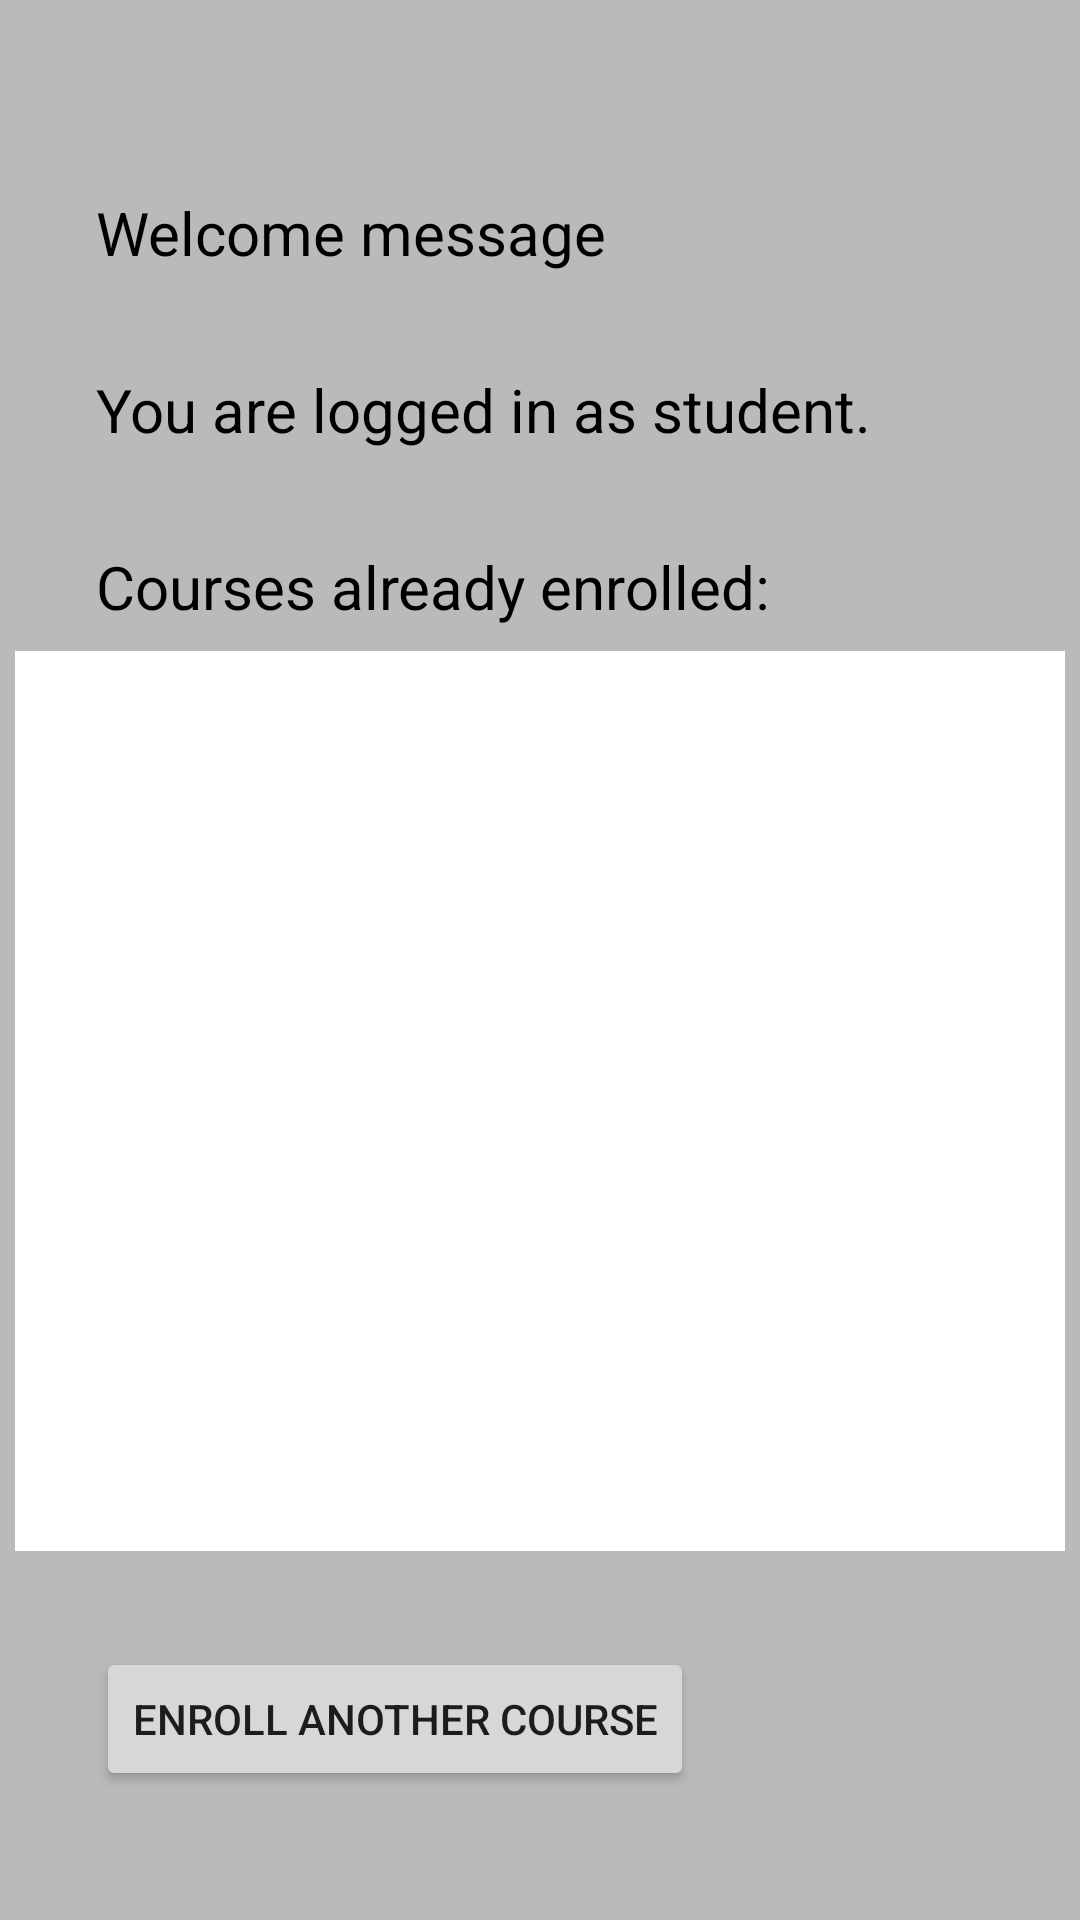

Layout XML and referenced resources for this Android screen:
<!-- AndroidManifest.xml: application theme Theme.CourseCatalogueApp -->
<!-- res/layout/activity_student_interface.xml -->
<?xml version="1.0" encoding="utf-8"?>
<androidx.constraintlayout.widget.ConstraintLayout xmlns:android="http://schemas.android.com/apk/res/android"
    xmlns:app="http://schemas.android.com/apk/res-auto"
    xmlns:tools="http://schemas.android.com/tools"
    android:layout_width="match_parent"
    android:layout_height="match_parent"
    android:background="#BABABA"
    tools:context=".StudentInterface">

    <TextView
        android:id="@+id/textView5"
        android:layout_width="wrap_content"
        android:layout_height="wrap_content"
        android:layout_marginStart="32dp"
        android:layout_marginTop="64dp"
        android:text="Welcome message"
        android:textColor="#000000"
        android:textSize="20sp"
        app:layout_constraintStart_toStartOf="parent"
        app:layout_constraintTop_toTopOf="parent" />

    <TextView
        android:id="@+id/textView6"
        android:layout_width="wrap_content"
        android:layout_height="wrap_content"
        android:layout_marginStart="32dp"
        android:layout_marginTop="32dp"
        android:text="You are logged in as student."
        android:textColor="#000000"
        android:textSize="20sp"
        app:layout_constraintStart_toStartOf="parent"
        app:layout_constraintTop_toBottomOf="@+id/textView5" />

    <TextView
        android:id="@+id/Header"
        android:layout_width="wrap_content"
        android:layout_height="wrap_content"
        android:layout_marginStart="32dp"
        android:layout_marginTop="32dp"
        android:text="Courses already enrolled:"
        android:textColor="#000000"
        android:textSize="20sp"
        app:layout_constraintStart_toStartOf="parent"
        app:layout_constraintTop_toBottomOf="@+id/textView6" />

    <ListView
        android:id="@+id/CourseListView"
        android:layout_width="350dp"
        android:layout_height="300dp"
        android:layout_marginTop="8dp"
        android:background="#FFFFFF"
        app:layout_constraintEnd_toEndOf="parent"
        app:layout_constraintStart_toStartOf="parent"
        app:layout_constraintTop_toBottomOf="@+id/Header" />

    <Button
        android:id="@+id/button3"
        android:layout_width="wrap_content"
        android:layout_height="wrap_content"
        android:layout_marginStart="32dp"
        android:layout_marginTop="32dp"
        android:text="Enroll another course"
        app:layout_constraintStart_toStartOf="parent"
        app:layout_constraintTop_toBottomOf="@id/CourseListView" />

</androidx.constraintlayout.widget.ConstraintLayout>
<!-- resources referenced by this layout -->
<resources>
  <style name="Theme.CourseCatalogueApp" parent="Theme.MaterialComponents.Light">
          
          <item name="colorPrimary">@color/purple_500</item>
          <item name="colorPrimaryVariant">@color/purple_700</item>
          <item name="colorOnPrimary">@color/white</item>
          
          <item name="colorSecondary">@color/teal_200</item>
          <item name="colorSecondaryVariant">@color/teal_700</item>
          <item name="colorOnSecondary">@color/black</item>
          
          <item name="android:statusBarColor" tools:targetApi="l">?attr/colorPrimaryVariant</item>
          
      </style>
  <color name="purple_500">#FF6200EE</color>
  <color name="purple_700">#FF3700B3</color>
  <color name="white">#FFFFFFFF</color>
  <color name="teal_200">#FF03DAC5</color>
  <color name="teal_700">#FF018786</color>
  <color name="black">#FF000000</color>
</resources>
